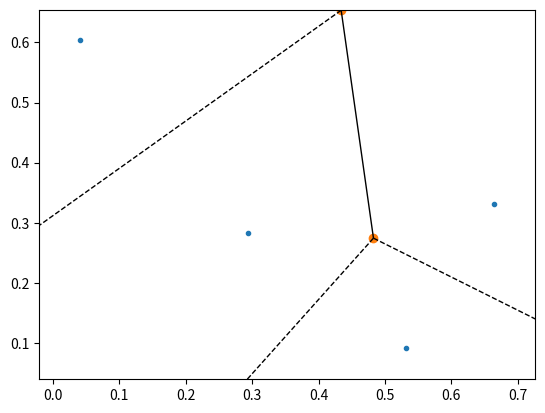

Python code for this plot: (Note: this script raises an exception after producing the figure.)
import numpy as np
from scipy.spatial import Voronoi, voronoi_plot_2d
import matplotlib.pyplot as plt
import random

# Définition de la grille de points
n_points = 4
points = np.random.rand(n_points, 2)

# Définition des positions des robots
n_robots = 4
robot_positions = np.random.rand(n_robots, 2)

# Définition des portées de détection des robots
detection_range = 0.2

# Détermination des cellules de Voronoi pour chaque robot
cell_regions = []
for i in range(len(robot_positions)):
    distances = np.sqrt((points[:, 0] - robot_positions[i][0])**2 + (points[:, 1] - robot_positions[i][1])**2)
    indices = np.argsort(distances)
    region = Voronoi(points[indices[:5]]).regions
    cell_regions.append(region)

# Assignation des cellules à chaque robot
assigned_cells = [[] for i in range(len(robot_positions))]
for i in range(n_points):
    distances = np.sqrt((points[i][0] - robot_positions[:, 0])**2 + (points[i][1] - robot_positions[:, 1])**2)
    j = np.argmin(distances)
    if distances[j] < detection_range:
        assigned_cells[j].append(i)
        print("Le robot ", j," est assigné à la cellule ", i)

# Calcul des trajectoires pour chaque robot
trajectories = []
for i in range(len(robot_positions)):
    current_pos = robot_positions[i]
    cells_to_cover = assigned_cells[i]
    trajectory = []
    while cells_to_cover:
        distances = np.sqrt((points[cells_to_cover, 0] - current_pos[0])**2 + (points[cells_to_cover, 1] - current_pos[1])**2)
        index = np.argmin(distances)
        trajectory.append(cells_to_cover[index])
        current_pos = points[cells_to_cover[index]]
        cells_to_cover.pop(index)
    trajectories.append(trajectory)

# Initialisation de l'affichage graphique
fig, ax = plt.subplots()
vor = voronoi_plot_2d(Voronoi(points), ax=ax)
robot_plots = [ax.plot([], [], 'o', markersize=10)[0] for i in range(len(robot_positions))]

# Simulation du mouvement des robots pour couvrir les cellules
time_step = 0.1
n_iterations = 1000
for i in range(n_iterations):
    # Vérifier si les robots sont positionnés de manière optimale
    distances = np.min(np.sqrt((points[:, None, 0] - robot_positions[:, 0])**2 + (points[:, None, 1] - robot_positions[:, 1])**2), axis=1)
    if np.all(distances < detection_range):
        break
    
    for j in range(len(robot_positions)):
        if trajectories[j]:
            next_point = trajectories[j][0]
            direction = points[next_point] - robot_positions[j]
            if np.linalg.norm(direction) < 0.01:
                trajectories[j].pop(0)
            else:
                robot_positions[j] += direction * time_step
        robot_plots[j].set_xdata(robot_positions[j][0])
        robot_plots[j].set_ydata(robot_positions[j][1])
    plt.pause(0.001)
    
plt.show
